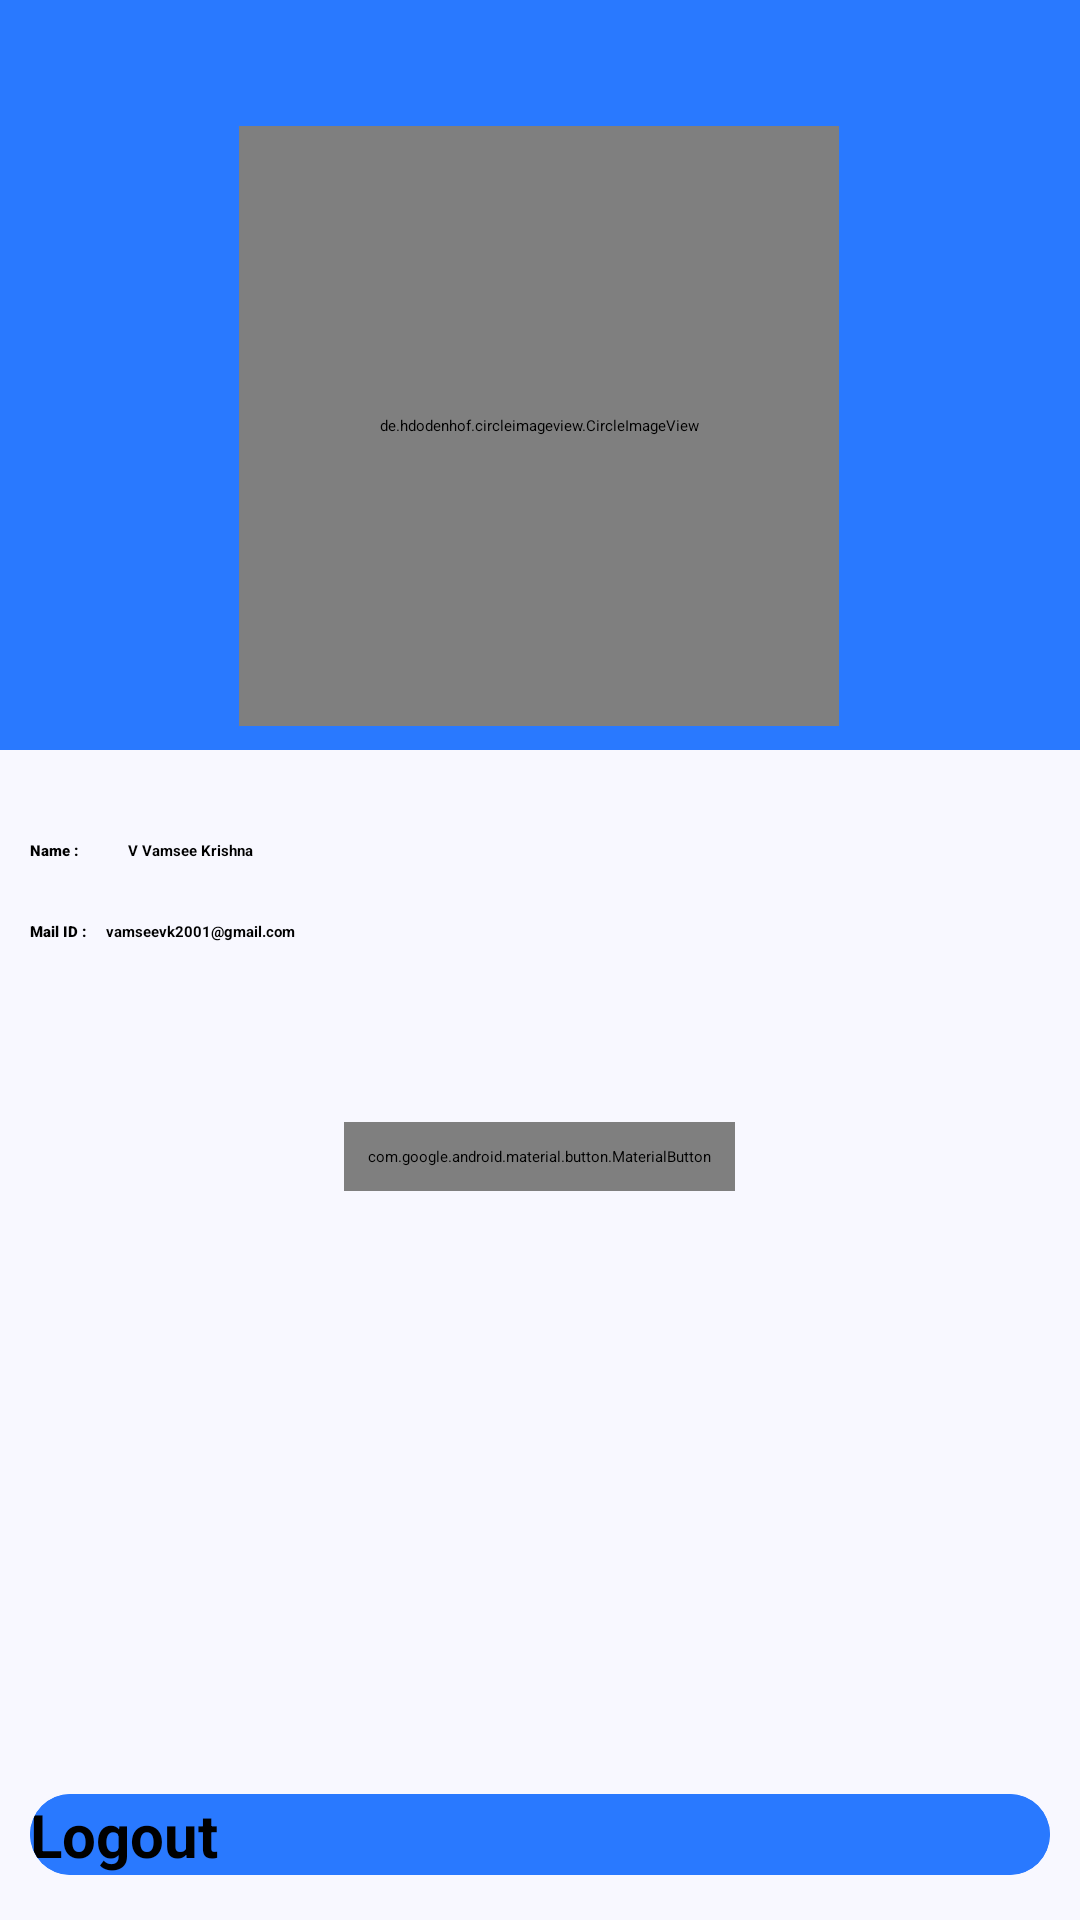

Write the Android layout XML for this screen, with the resource values it uses.
<!-- AndroidManifest.xml: application theme Theme.MyApplication -->
<!-- res/layout/activity_profile.xml -->
<?xml version="1.0" encoding="utf-8"?>
<androidx.constraintlayout.widget.ConstraintLayout xmlns:android="http://schemas.android.com/apk/res/android"
    xmlns:app="http://schemas.android.com/apk/res-auto"
    xmlns:tools="http://schemas.android.com/tools"
    android:layout_width="match_parent"
    android:layout_height="match_parent"
    android:background="@color/ghostWhite"
    tools:context=".Profile">

    <ImageView
        android:id="@+id/imageView"
        android:layout_width="match_parent"
        android:layout_height="250dp"
        android:background="@color/blue"
        android:onClick="goBack"
        app:layout_constraintEnd_toEndOf="parent"
        app:layout_constraintStart_toStartOf="parent"
        app:layout_constraintTop_toTopOf="parent"
        app:tint="@color/black" />

    <ImageView
        android:id="@+id/bar"
        android:layout_width="50dp"
        android:layout_height="50dp"
        android:layout_margin="5dp"
        android:layout_marginStart="24dp"
        android:src="@drawable/ic_baseline_keyboard_backspace_24"
        app:layout_constraintBottom_toTopOf="@id/displayPicture"
        app:layout_constraintStart_toStartOf="parent"
        app:layout_constraintTop_toTopOf="parent"
        app:layout_constraintVertical_bias="0.0" />

    <de.hdodenhof.circleimageview.CircleImageView
        android:id="@+id/displayPicture"
        android:layout_width="200dp"
        android:layout_height="200dp"
        app:civ_border_color="@color/black"
        app:civ_border_width="5dp"
        app:layout_constraintBottom_toBottomOf="@+id/imageView"
        app:layout_constraintEnd_toEndOf="@+id/imageView"
        app:layout_constraintHorizontal_bias="0.497"
        app:layout_constraintStart_toStartOf="@+id/imageView"
        app:layout_constraintTop_toTopOf="@+id/imageView"
        app:layout_constraintVertical_bias="0.84" />

    <ScrollView
        android:id="@+id/scrollView2"
        android:layout_width="match_parent"
        android:layout_height="0dp"
        android:layout_marginBottom="10dp"
        android:paddingBottom="10dp"
        app:layout_constraintBottom_toTopOf="@id/logout"
        app:layout_constraintEnd_toEndOf="parent"
        app:layout_constraintStart_toStartOf="parent"
        app:layout_constraintTop_toBottomOf="@id/imageView">

        <LinearLayout
            android:layout_width="match_parent"
            android:layout_height="wrap_content"
            android:layout_margin="10dp"
            android:orientation="vertical">

            <LinearLayout
                android:layout_width="match_parent"
                android:layout_height="wrap_content"
                android:layout_marginTop="20dp"
                android:orientation="horizontal">

                <TextView
                    android:layout_width="wrap_content"
                    android:layout_height="wrap_content"
                    android:fontFamily="sans-serif"
                    android:text="Name : "
                    android:textAppearance="@style/TextAppearance.MaterialComponents.Headline6"
                    android:textFontWeight="1000"
                    android:textStyle="bold" />

                <TextView
                    android:id="@+id/name"
                    android:layout_width="wrap_content"
                    android:layout_height="wrap_content"
                    android:layout_marginStart="15dp"
                    android:fontFamily="sans-serif"
                    android:text="V Vamsee Krishna "
                    android:textAppearance="@style/TextAppearance.MaterialComponents.Headline6"
                    android:textFontWeight="700"
                    android:textStyle="bold" />
            </LinearLayout>

            <LinearLayout
                android:layout_width="match_parent"
                android:layout_height="wrap_content"
                android:layout_marginTop="20dp">

                <TextView
                    android:layout_width="wrap_content"
                    android:layout_height="wrap_content"
                    android:fontFamily="sans-serif"
                    android:text="Mail ID : "
                    android:textAppearance="@style/TextAppearance.MaterialComponents.Headline6"
                    android:textFontWeight="1000"
                    android:textStyle="bold" />

                <TextView
                    android:id="@+id/mail"
                    android:layout_width="wrap_content"
                    android:layout_height="wrap_content"
                    android:layout_marginStart="5dp"
                    android:fontFamily="sans-serif"
                    android:text="vamseevk2001@gmail.com "
                    android:textAppearance="@style/TextAppearance.MaterialComponents.Headline6"
                    android:textFontWeight="700"
                    android:textStyle="bold" />

            </LinearLayout>

            <LinearLayout
                android:layout_width="match_parent"
                android:layout_height="wrap_content"
                android:layout_marginTop="20dp"
                android:orientation="horizontal">


                <TextView
                    android:id="@+id/phoneLabel"
                    android:layout_width="wrap_content"
                    android:layout_height="match_parent"
                    android:fontFamily="sans-serif"
                    android:text="Phone No. : "
                    android:visibility="gone"
                    android:textAppearance="@style/TextAppearance.MaterialComponents.Headline6"
                    android:textFontWeight="1000"
                    android:textStyle="bold" />

                <TextView
                    android:id="@+id/phoneNo"
                    android:layout_width="wrap_content"
                    android:layout_marginStart="5dp"
                    android:layout_height="wrap_content"
                    android:textAppearance="@style/TextAppearance.MaterialComponents.Headline6"
                    android:textColor="@color/black"
                    android:visibility="gone" />


            </LinearLayout>


        <LinearLayout
            android:layout_width="match_parent"
            android:layout_height="wrap_content"
            android:layout_marginTop="20dp"
            android:orientation="horizontal">

            <TextView
                android:layout_width="wrap_content"
                android:layout_height="match_parent"
                android:fontFamily="sans-serif"
                android:text="Address : "
                android:id="@+id/addressLabel"
                android:visibility="gone"
                android:textAppearance="@style/TextAppearance.MaterialComponents.Headline6"
                android:textFontWeight="1000"
                android:textStyle="bold" />

            <TextView
                android:id="@+id/addressProfile"
                android:layout_width="match_parent"
                android:layout_height="wrap_content"
                android:layout_marginStart="5dp"
                android:visibility="gone"
                android:textAppearance="@style/TextAppearance.MaterialComponents.Headline6"
                android:textColor="@color/black" />

        </LinearLayout>

            <com.google.android.material.button.MaterialButton
                android:layout_width="wrap_content"
                android:layout_height="wrap_content"
                android:text="Edit Details"
                android:textAllCaps="false"
                android:layout_gravity="center"
                android:padding="8dp"
                app:iconGravity="end"
                android:id="@+id/editAddress"
                app:icon="@drawable/ic_baseline_edit_24"
                android:layout_marginTop="20dp" />

        </LinearLayout>

    </ScrollView>

    <androidx.cardview.widget.CardView
        android:id="@+id/logout"
        android:layout_width="match_parent"
        android:layout_height="wrap_content"
        android:layout_marginStart="10dp"
        android:layout_marginEnd="10dp"
        android:layout_marginBottom="15dp"
        android:elevation="10dp"
        app:cardBackgroundColor="@color/blue"
        app:cardCornerRadius="50dp"
        app:layout_constraintBottom_toBottomOf="parent"
        app:layout_constraintEnd_toEndOf="parent"
        app:layout_constraintStart_toStartOf="parent">

        <Button
            android:id="@+id/logout_id"
            android:layout_width="match_parent"
            android:layout_height="match_parent"
            android:background="@color/blue"
            android:text="@string/logout"
            android:textSize="20sp"
            android:textStyle="bold" />
    </androidx.cardview.widget.CardView>

</androidx.constraintlayout.widget.ConstraintLayout>
<!-- resources referenced by this layout -->
<resources>
  <color name="black">#FF000000</color>
  <color name="blue">#2979FF</color>
  <color name="ghostWhite">#f8f8ff</color>
  <string name="logout">Logout</string>
  <style name="Theme.MyApplication" parent="Theme.MaterialComponents.DayNight.DarkActionBar">
          
          <item name="colorPrimary">@color/ghostWhite</item>
          <item name="colorPrimaryVariant">@color/ghostWhite</item>
          <item name="colorOnPrimary">@color/ghostWhite</item>
          
          <item name="colorSecondary">@color/teal_200</item>
          <item name="colorSecondaryVariant">@color/teal_200</item>
          
          <item name="android:statusBarColor" tools:targetApi="l">?attr/colorPrimaryVariant</item>
          
      </style>
  <color name="teal_200">#FF03DAC5</color>
</resources>
